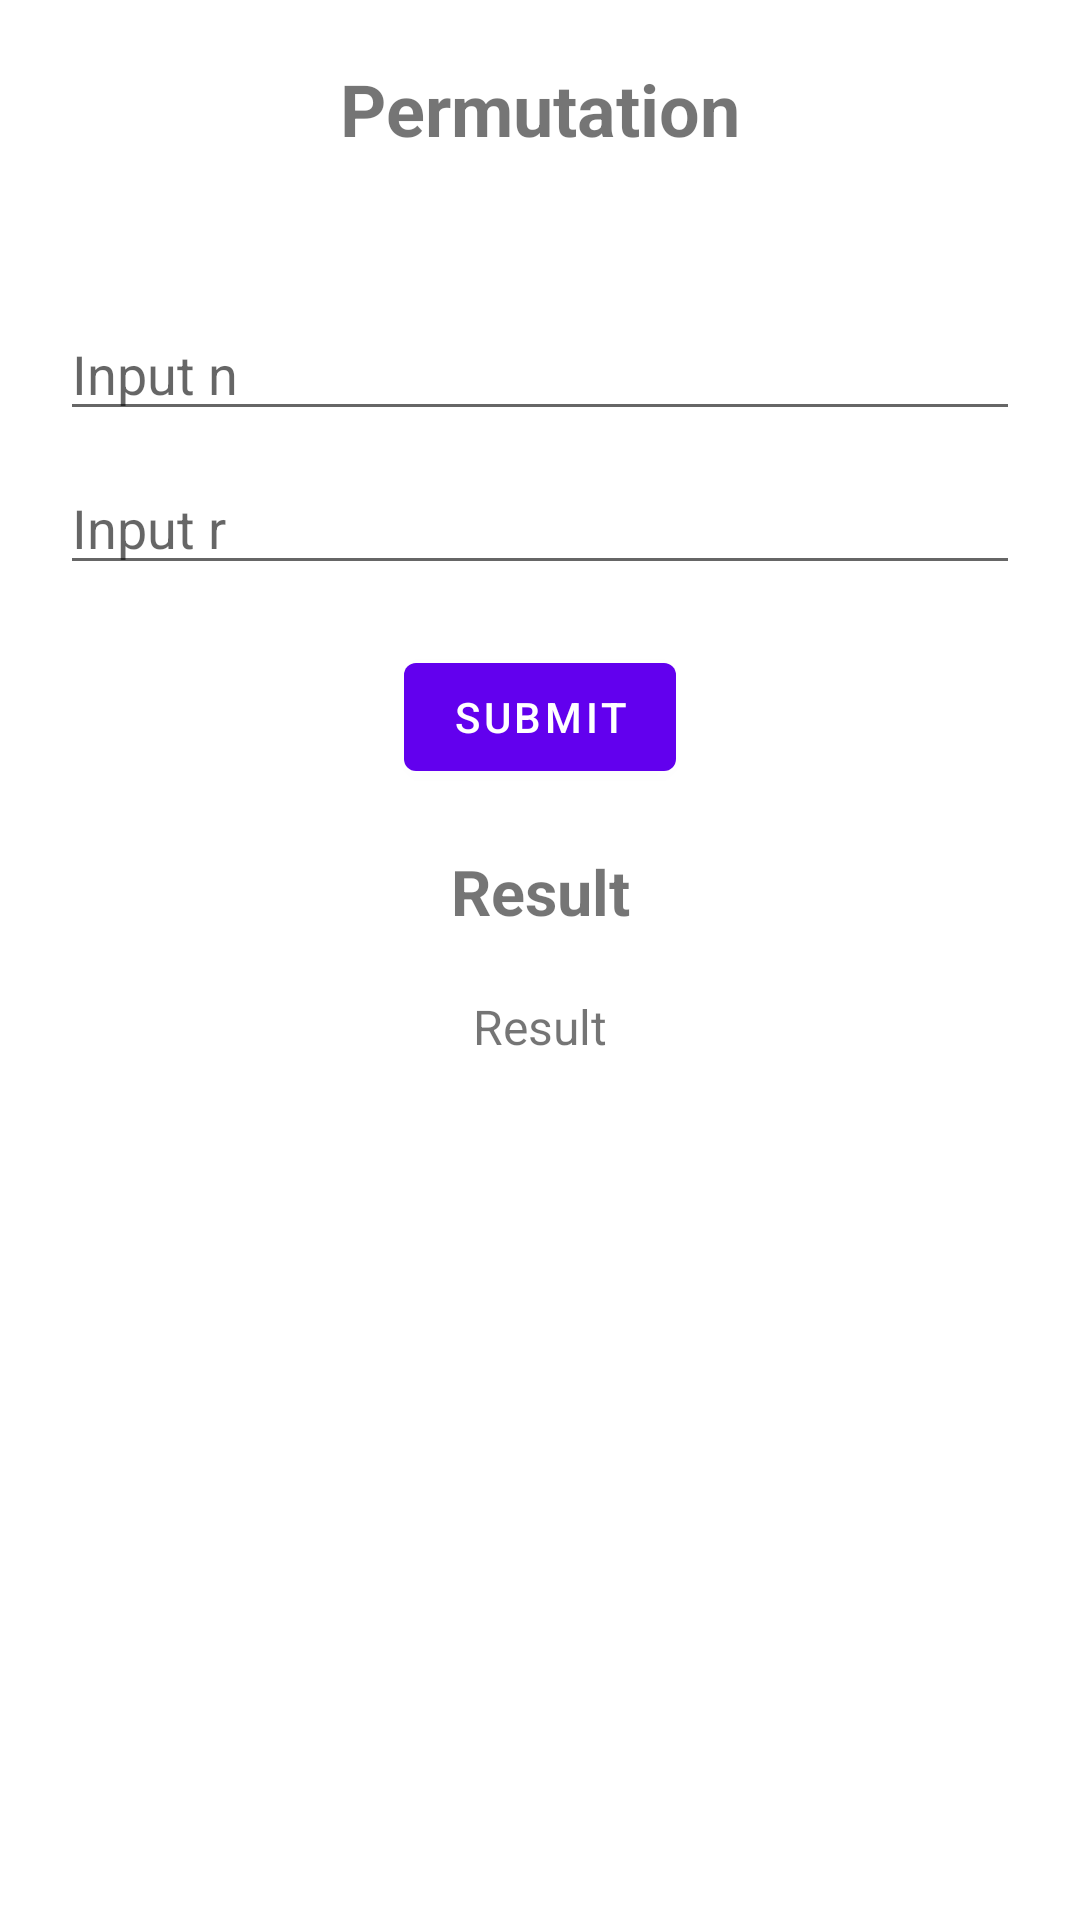

Here is an Android app screen rendered from its layout file. Give the layout XML and the strings, colors and styles it references.
<!-- AndroidManifest.xml: application theme Theme.Brins -->
<!-- res/layout/fragment_permutation.xml -->
<?xml version="1.0" encoding="utf-8"?>
<androidx.constraintlayout.widget.ConstraintLayout xmlns:android="http://schemas.android.com/apk/res/android"
    xmlns:app="http://schemas.android.com/apk/res-auto"
    xmlns:tools="http://schemas.android.com/tools"
    android:layout_width="match_parent"
    android:layout_height="match_parent"
    tools:context=".fibonacci.FibonacciFragment">

    <TextView
        android:id="@+id/labelPermutation"
        android:layout_width="wrap_content"
        android:layout_height="wrap_content"
        android:layout_marginTop="20dp"
        android:text="@string/permutation"
        android:textSize="24sp"
        android:textStyle="bold"
        app:layout_constraintEnd_toEndOf="parent"
        app:layout_constraintStart_toStartOf="parent"
        app:layout_constraintTop_toTopOf="parent" />

    <EditText
        android:id="@+id/edFirstInput"
        android:layout_width="match_parent"
        android:layout_height="wrap_content"
        android:layout_marginHorizontal="20dp"
        android:layout_marginTop="50dp"
        android:hint="@string/hint_permutation_1"
        android:inputType="number"
        app:layout_constraintEnd_toEndOf="parent"
        app:layout_constraintStart_toStartOf="parent"
        app:layout_constraintTop_toBottomOf="@id/labelPermutation" />

    <EditText
        android:id="@+id/edSecondInput"
        android:layout_width="match_parent"
        android:layout_height="wrap_content"
        android:layout_marginHorizontal="20dp"
        android:layout_marginTop="10dp"
        android:hint="@string/hint_permutation_2"
        android:inputType="number"
        app:layout_constraintEnd_toEndOf="parent"
        app:layout_constraintStart_toStartOf="parent"
        app:layout_constraintTop_toBottomOf="@id/edFirstInput" />

    <Button
        android:id="@+id/btnSubmit"
        android:layout_width="wrap_content"
        android:layout_height="wrap_content"
        android:layout_marginTop="20dp"
        android:text="@string/submit"
        app:layout_constraintEnd_toEndOf="parent"
        app:layout_constraintStart_toStartOf="parent"
        app:layout_constraintTop_toBottomOf="@id/edSecondInput" />

    <TextView
        android:id="@+id/labelResult"
        android:layout_width="wrap_content"
        android:layout_height="wrap_content"
        android:layout_marginTop="20dp"
        android:text="@string/result"
        android:textSize="21sp"
        android:textStyle="bold"
        app:layout_constraintEnd_toEndOf="parent"
        app:layout_constraintStart_toStartOf="parent"
        app:layout_constraintTop_toBottomOf="@id/btnSubmit" />

    <TextView
        android:id="@+id/tvResult"
        android:layout_width="wrap_content"
        android:layout_height="wrap_content"
        android:layout_marginTop="20dp"
        android:text="@string/result"
        android:textAlignment="center"
        android:textSize="16sp"
        app:layout_constraintEnd_toEndOf="parent"
        app:layout_constraintStart_toStartOf="parent"
        app:layout_constraintTop_toBottomOf="@id/labelResult" />

</androidx.constraintlayout.widget.ConstraintLayout>
<!-- resources referenced by this layout -->
<resources>
  <string name="hint_permutation_1">Input n</string>
  <string name="hint_permutation_2">Input r</string>
  <string name="permutation">Permutation</string>
  <string name="result">Result</string>
  <string name="submit">Submit</string>
  <style name="Theme.Brins" parent="Theme.MaterialComponents.DayNight.DarkActionBar">
          
          <item name="colorPrimary">@color/purple_500</item>
          <item name="colorPrimaryVariant">@color/purple_700</item>
          <item name="colorOnPrimary">@color/white</item>
          
          <item name="colorSecondary">@color/teal_200</item>
          <item name="colorSecondaryVariant">@color/teal_700</item>
          <item name="colorOnSecondary">@color/black</item>
          
          <item name="android:statusBarColor" tools:targetApi="l">?attr/colorPrimaryVariant</item>
          
      </style>
  <!-- not gathered from this repository: default colours our renderer supplied (Android Studio template values) -->
  <color name="purple_500">#FF6200EE</color>
  <color name="purple_700">#FF3700B3</color>
  <color name="teal_200">#FF03DAC5</color>
  <color name="teal_700">#FF018786</color>
  <color name="black">#FF000000</color>
  <color name="white">#FFFFFFFF</color>
</resources>
